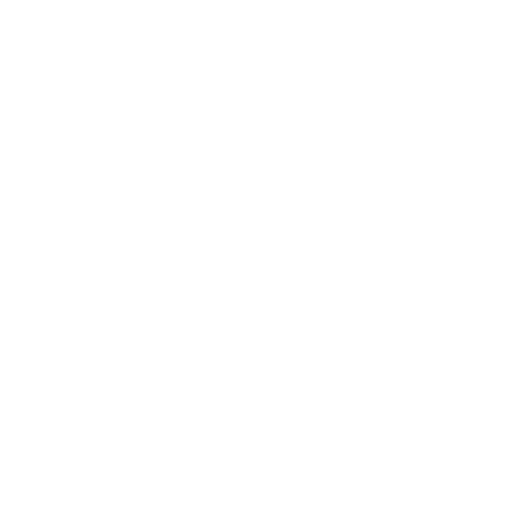
t = 0.00 s
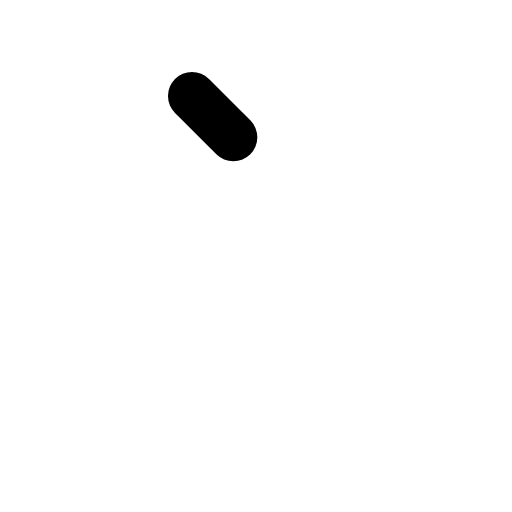
t = 0.38 s
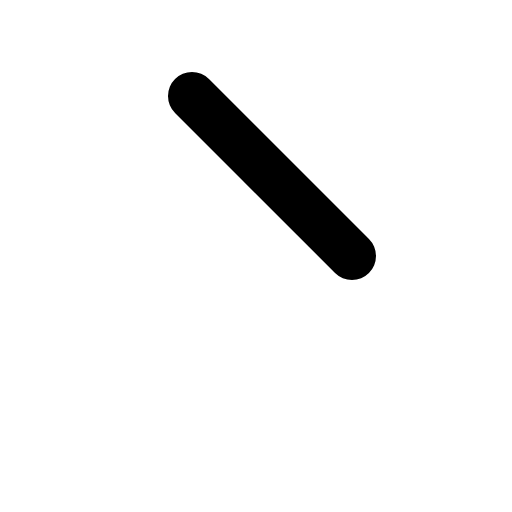
t = 0.75 s
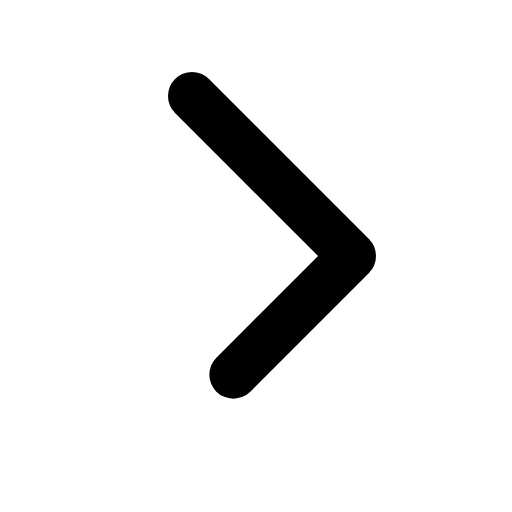
t = 1.13 s

The animated SVG that drew these frames (rendered in a browser with its animation timeline set to each time). Animation: 1 CSS @keyframes rule; one cycle of 1.50 s, repeats indefinitely.

<svg xmlns="http://www.w3.org/2000/svg" viewBox="0 0 256 256">
  <style>
    .draw-line {
      stroke-dasharray: 1;
      stroke-dashoffset: 0;
    }
    svg:hover .draw-line {
      animation: phosphor-draw-in 1.5s ease-in-out infinite;
    }
    @keyframes phosphor-draw-in {
      0%   { stroke-dashoffset: 1; }
      100% { stroke-dashoffset: 0; }
    }
  </style><rect width="256" height="256" fill="none"/><polyline points="96 48 176 128 96 208" fill="none" stroke="currentColor" stroke-linecap="round" stroke-linejoin="round" stroke-width="24" class="draw-line" pathLength="1" style="animation-delay: 0s"/></svg>
